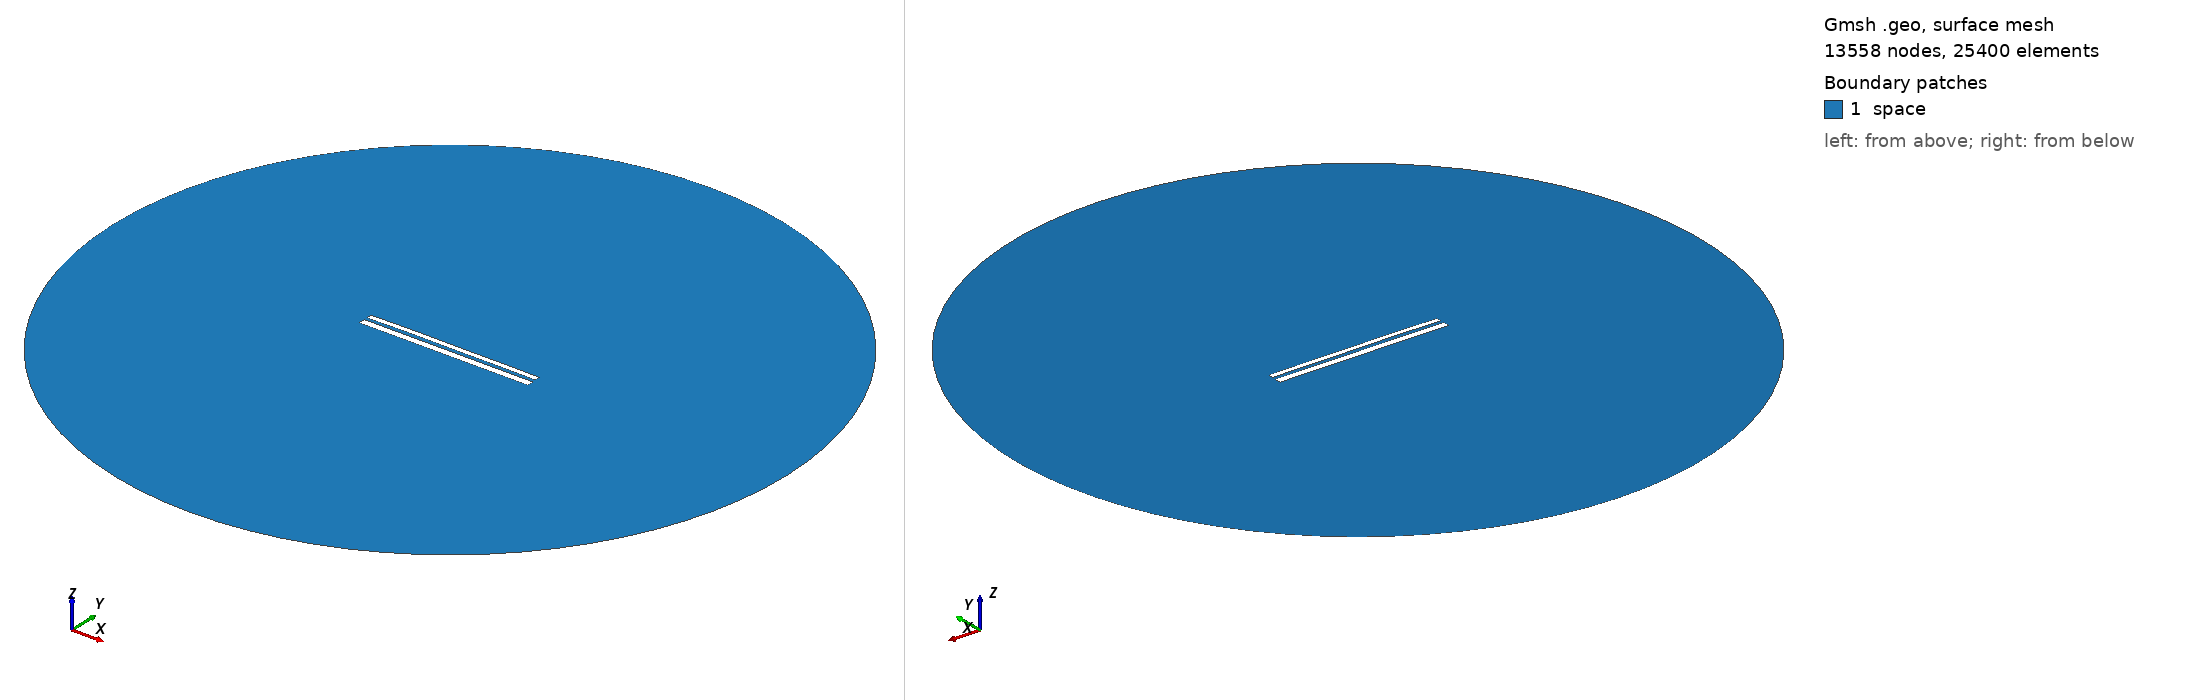

Gmsh geometry script, surface-meshed: 13558 nodes, 25400 surface elements. Boundary patches (legend numbers): 1 space. Left view from above one corner, right view from below the opposite corner. Legend entries are the model's physical surfaces. The drawing asked Gmsh for element sizes between 1% and 20% of the model's largest extent; the script's own settings can give other sizes.

=== 9994.geo (drawn) ===
//---------------------------------------
// Geometry kernel
//---------------------------------------

SetFactory("OpenCASCADE");



//---------------------------------------
// Parameters of the geometry
//---------------------------------------

// Overetch of the upper plate
overetch = 0.375;

// Distance between the plates
distance = 1.5;

// Discretization over the x axis (for the deformation)
nx = 50; 

// Length of the plate
L = 100 - overetch; 

// Number of modes
n = 4; 

// 1st mode coefficient
coeff(1) = 0.15;
beta(1) = 0.596864 * 3.1415926535 / L;

// 2nd mode coefficient
coeff(2) = 0.15;
beta(2) = 1.49418 * 3.1415926535 / L;

// 3rd mode coefficient
coeff(3) = 0.07499999999999998;
beta(3) = 2.50025 * 3.1415926535 / L;

// 4th mode coefficient
coeff(4) = 0.07499999999999998;
beta(4) = 3.49999 * 3.1415926535 / L;



//---------------------------------------
// Upper plate (deformed rectangle)
//---------------------------------------

// Coordiantes of the upper plate
xmin = -50;
xmax = 50 - overetch;

// Height of the upper plate
yheight = 4 - 2 * overetch;

// Indexes of the points
UpperID[] = {};
LowerID[] = {};
LeftID[] = {};
RightID[] = {};

// Point index
p = 1;

// Horizontal edges
For i In {1:nx}
    x = xmin + (i-1)*(xmax - xmin)/(nx-1);

    y_bottom = distance / 2 + overetch;
    For j In {1:n}
        C = (Cosh(beta(j)*L) + Cos(beta(j)*L)) / (Sinh(beta(j)*L) + Sin(beta(j)*L));
        y_bottom  = y_bottom + coeff(j) * (Cosh(beta(j)*(x+50)) - Cos(beta(j)*(x+50)) - C * (Sinh(beta(j)*(x+50)) - Sin(beta(j)*(x+50))));
    EndFor

    y_top = y_bottom + yheight;

    Point(p) = {x, y_top, 0, 1.0};
    UpperID[i] = p;
    p = p + 1;

    Point(p) = {x, y_bottom, 0, 1.0};
    LowerID[i] = p;
    p = p + 1;
EndFor

// Create point lists
UpperPts[] = {}; LowerPts[] = {};
For i In {1:nx}
  UpperPts[] += {UpperID[i]};
  LowerPts[] += {LowerID[i]};
EndFor

// Build splines
Spline(1) = {UpperPts[]};
Spline(2) = {LowerPts[]};
Line(3) = {LowerPts[nx-1], UpperPts[nx-1]};
Line(4) = {LowerPts[0], UpperPts[0]};

// Build the plane surface
Curve Loop(1) = {2, 3, -1, -4};
Plane Surface(1) = {1};



//---------------------------------------
// Lower plate (rectangle)
//---------------------------------------

// Vertices
Point(1001) = {-50, -1, 0, 1.0};
Point(1002) = { 50, -1, 0, 1.0};
Point(1003) = { 50,  -5, 0, 1.0};
Point(1004) = {-50,  -5, 0, 1.0};

// Edges
Line(5) = {1001, 1002};
Line(6) = {1002, 1003};
Line(7) = {1003, 1004};
Line(8) = {1004, 1001};

// Plane surface
Line Loop(2) = {5, 6, 7, 8};
Plane Surface(2) = {2}; 



//---------------------------------------
// Outer (fictious) boundary
//---------------------------------------

// Points
Point(1005) = {0, 0, 0};       // Center
Point(1006) = {200, 0, 0};     // Start point
Point(1007) = {0, 200, 0};     // 90 degrees
Point(1008) = {-200, 0, 0};    // 180 degrees
Point(1009) = {0, -200, 0};    // 270 degrees

// Circle arcs (each needs start, center, end)
Circle(9) = {1006, 1005, 1007};
Circle(10) = {1007, 1005, 1008};
Circle(11) = {1008, 1005, 1009};
Circle(12) = {1009, 1005, 1006};

// Plane surface for the entire domain
Curve Loop(3) = {9, 10, 11, 12};
Surface(3) = {3};

// Subtract the plates from the whole domain to obtain the actual domain where we want to solve the equations
BooleanDifference{ Surface{3}; Delete; }{ Surface{1}; Surface{2}; Delete; }




//---------------------------------------
// Transfinite Lines/Curves
//---------------------------------------

// Set the number of points on the boundaries
r = 7;

// Plates
Transfinite Curve {1, 2} = 50*r Using Progression 1;
Transfinite Curve {3, 4} = 2*r Using Progression 1;
Transfinite Line {5, 7} = 50*r Using Progression 1;
Transfinite Line {6, 8} = 2*r Using Progression 1;

// Outer boundary
Transfinite Line {9, 10, 11, 12} = 20 Using Progression 1;



//---------------------------------------
// Physical groups
//---------------------------------------                

// Physical curves (boundaries)
Physical Line("force_segment", 10) = {2};
Physical Line("upper_plate", 11) = {1, 3, 4};
Physical Line("lower_plate", 12) = {5, 6, 7, 8};
Physical Line("boundary", 20) = {9, 10, 11, 12};

// Physical Surfaces
Physical Surface("space", 30) = {3};



//---------------------------------------
// 6. Generate the Mesh
//---------------------------------------

// 2D mesh generation
Mesh 2;
